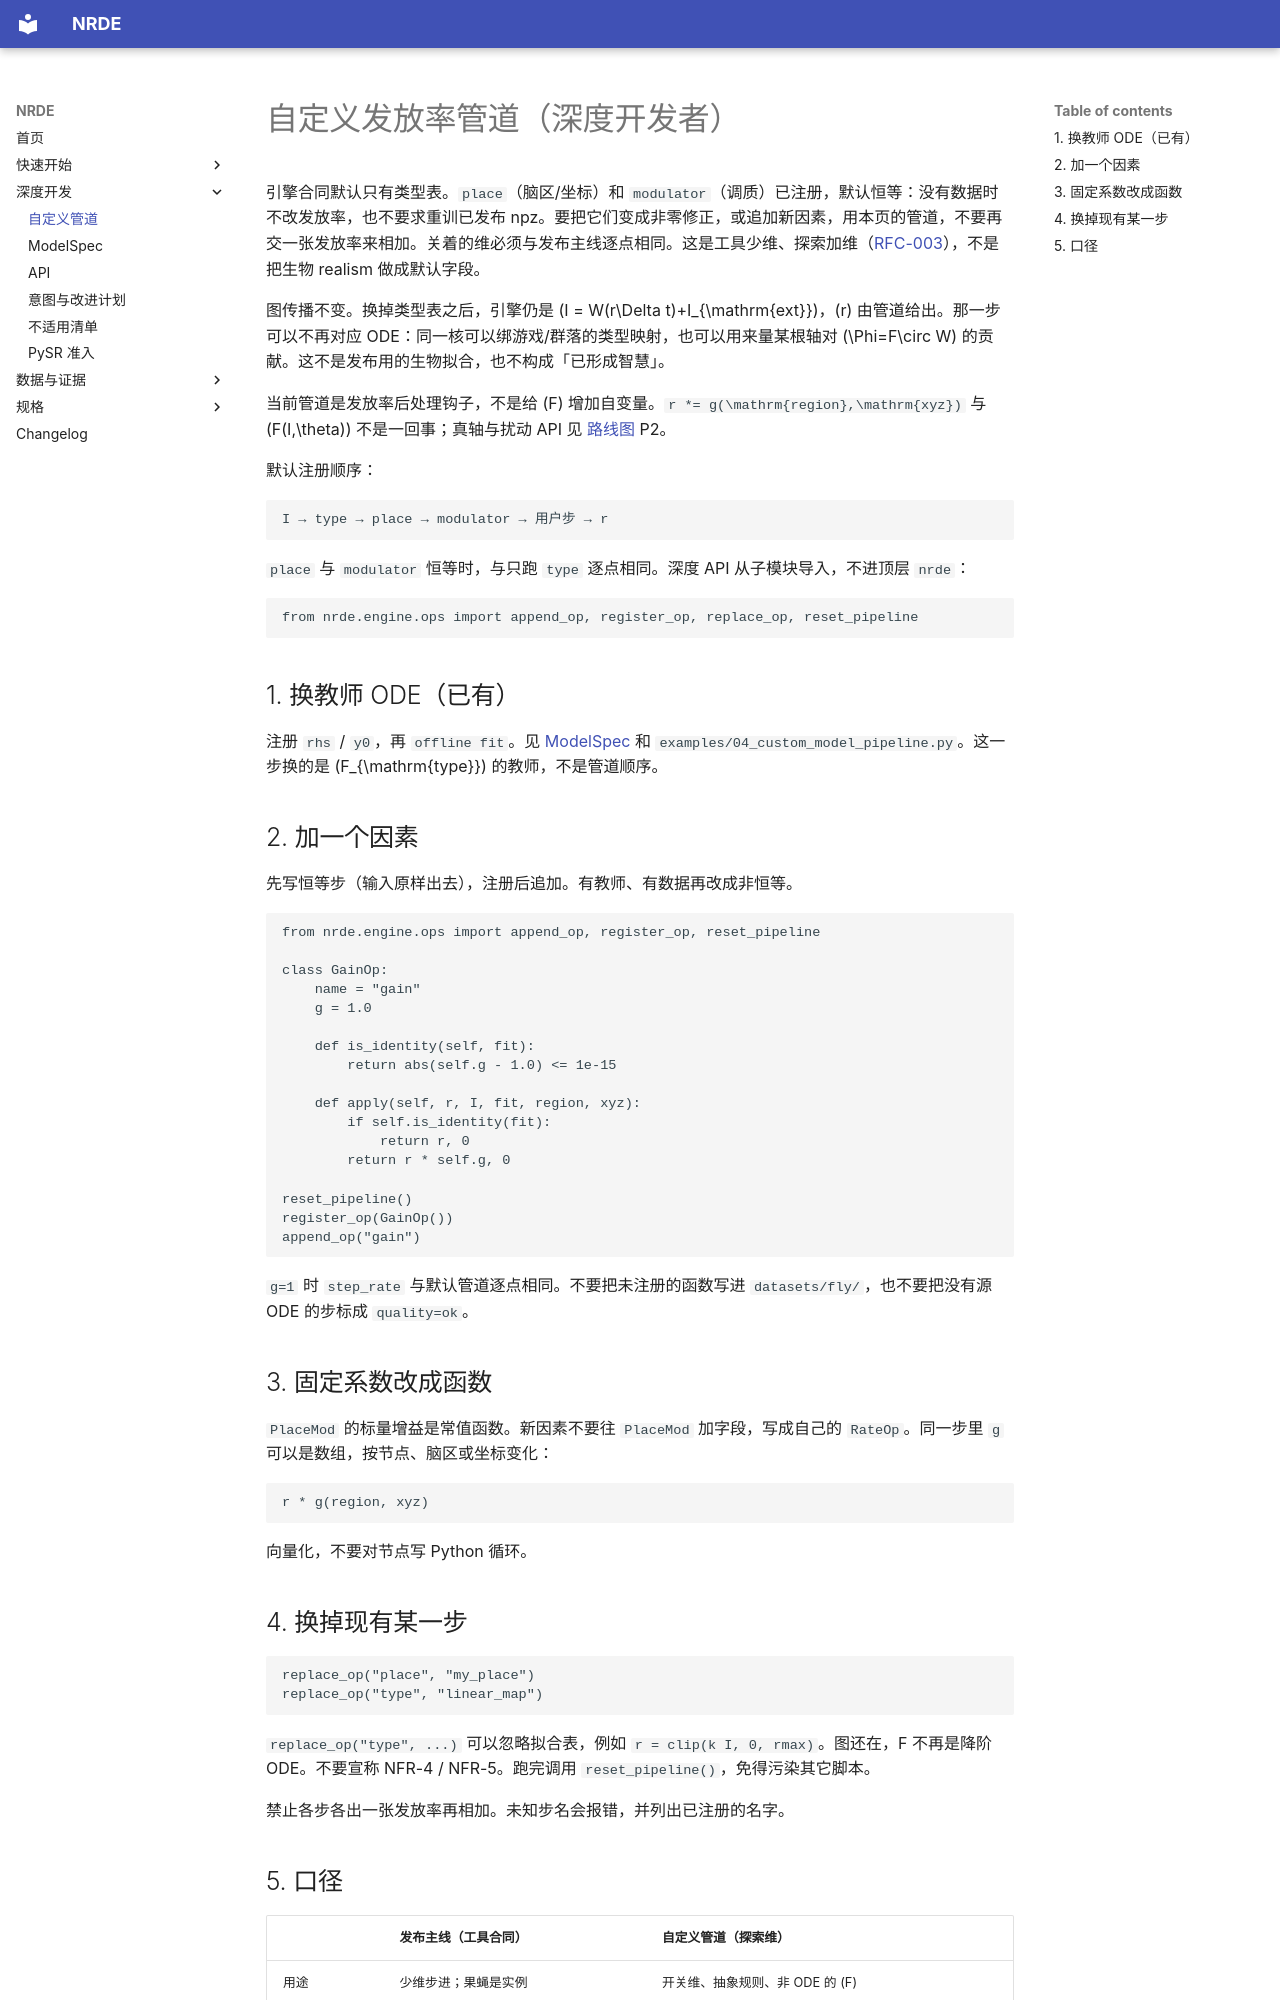

repository: NACXA0/NeuronReducedDynamicsEngine · page: quickstart/extend/index.html · generator: mkdocs

# 自定义发放率管道（深度开发者）

引擎合同默认只有类型表。`place`（脑区/坐标）和 `modulator`（调质）已注册，默认恒等：没有数据时不改发放率，也不要求重训已发布 npz。要把它们变成非零修正，或追加新因素，用本页的管道，不要再交一张发放率来相加。关着的维必须与发布主线逐点相同。这是工具少维、探索加维（[RFC-003](../rfcs/RFC-003.md)），不是把生物 realism 做成默认字段。

图传播不变。换掉类型表之后，引擎仍是 \(I = W(r\Delta t)+I_{\mathrm{ext}}\)，\(r\) 由管道给出。那一步可以不再对应 ODE：同一核可以绑游戏/群落的类型映射，也可以用来量某根轴对 \(\Phi=F\circ W\) 的贡献。这不是发布用的生物拟合，也不构成「已形成智慧」。

当前管道是发放率后处理钩子，不是给 \(F\) 增加自变量。`r *= g(\mathrm{region},\mathrm{xyz})` 与 \(F(I,\theta)\) 不是一回事；真轴与扰动 API 见 [路线图](../roadmap.md) P2。

默认注册顺序：

```
I → type → place → modulator → 用户步 → r
```

`place` 与 `modulator` 恒等时，与只跑 `type` 逐点相同。深度 API 从子模块导入，不进顶层 `nrde`：

```python
from nrde.engine.ops import append_op, register_op, replace_op, reset_pipeline
```

## 1. 换教师 ODE（已有）

注册 `rhs` / `y0`，再 `offline fit`。见 [ModelSpec](../model_spec_protocol.md) 和 `examples/04_custom_model_pipeline.py`。这一步换的是 \(F_{\mathrm{type}}\) 的教师，不是管道顺序。

## 2. 加一个因素

先写恒等步（输入原样出去），注册后追加。有教师、有数据再改成非恒等。

```python
from nrde.engine.ops import append_op, register_op, reset_pipeline

class GainOp:
    name = "gain"
    g = 1.0

    def is_identity(self, fit):
        return abs(self.g - 1.0) <= 1e-15

    def apply(self, r, I, fit, region, xyz):
        if self.is_identity(fit):
            return r, 0
        return r * self.g, 0

reset_pipeline()
register_op(GainOp())
append_op("gain")
```

`g=1` 时 `step_rate` 与默认管道逐点相同。不要把未注册的函数写进 `datasets/fly/`，也不要把没有源 ODE 的步标成 `quality=ok`。

## 3. 固定系数改成函数

`PlaceMod` 的标量增益是常值函数。新因素不要往 `PlaceMod` 加字段，写成自己的 `RateOp`。同一步里 `g` 可以是数组，按节点、脑区或坐标变化：

```python
r * g(region, xyz)
```

向量化，不要对节点写 Python 循环。

## 4. 换掉现有某一步

```python
replace_op("place", "my_place")
replace_op("type", "linear_map")
```

`replace_op("type", ...)` 可以忽略拟合表，例如 `r = clip(k I, 0, rmax)`。图还在，F 不再是降阶 ODE。不要宣称 NFR-4 / NFR-5。跑完调用 `reset_pipeline()`，免得污染其它脚本。

禁止各步各出一张发放率再相加。未知步名会报错，并列出已注册的名字。
